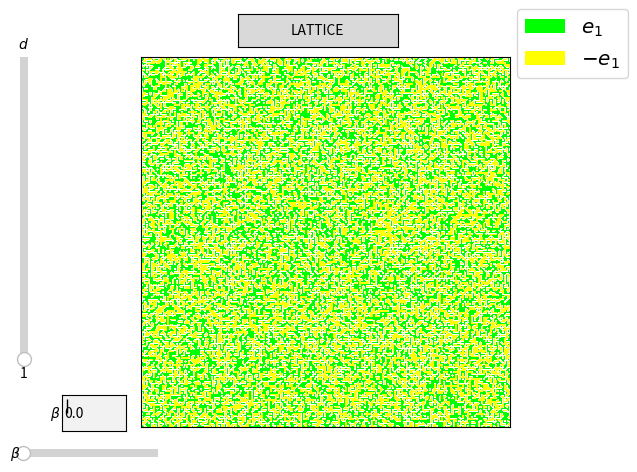

Recreate this plot in Python.
from enum import Enum
import numpy as np
from numpy import cosh, sinh, exp
import matplotlib.pyplot as plt
from matplotlib.widgets import Slider, TextBox, Button
from matplotlib.colors import ListedColormap, BoundaryNorm
from matplotlib.patches import Rectangle
import matplotlib.animation as animation
import matplotlib.cm as cm

import time
import argparse
import os

#  THE VISION:
#
#  ----------------------------------------------------------------
#  |                                                              |
#  |  --------------------------------------------------  ------  |
#  |  |                                                |  |    |  |
#  |  |                                                |  |  D |  |
#  |  |                                                |  |<-->|  |
#  |  |                                                |  ------  |
#  |  |                                                |          |
#  |  |                                                |  ------  |
#  |  |                                                |  |  T |  |
#  |  |                                                |  |  E |  |
#  |  |                   SIMULATION                   |  |  M |  |
#  |  |                                                |  |  P |  |
#  |  --------------------------------------------------  ------  |
#  |                                                              |
#  ----------------------------------------------------------------

###################
#    CONSTANTS    #
###################
# For the simulation on the complete graph, 64x64 seems about right
# For the simulation on the lattice graph, 64x64 seems about right
GRID = 212
TOTAL_SPINS = GRID**2

CURRENT_D = 1  # single source of truth 
BETA = 1
MAX_D = 5  # I'm not sure how insightful going much higher than 4 is, and I'm not sure I could display the spins in a visually sensible way
MAX_BETA = 4*CURRENT_D  # how far the beta slider should go

# 30 fps
INTERVAL = 33.33 

class GraphGeometry(Enum):
    COMPLETE = 1
    LATTICE = 2

CURRENT_GRAPH = GraphGeometry.LATTICE

####################
# HELPER FUNCTIONS #
####################
colors_simple = [
    '#FF00FF',  # -5: Magenta
    '#00FFFF',  # -4: Cyan 
    '#FFA500',  # -3: Orange
    '#0080FF',  # -2: Blue
    '#FFFF00',  # -1: Yellow
    '#FFFFFF',  #  0: Black (unused)
    '#00FF00',  #  1: Green
    '#FF0000',  #  2: Red
    '#0000FF',  #  3: Dark Blue
    '#FF8C00',  #  4: Dark Orange
    '#800080',  #  5: Purple
]

# Create colormap
cmap_simple = ListedColormap(colors_simple)

# boundary norm so that my colours go exactly where I want
boundaries = [-5.5, -4.5, -3.5, -2.5, -1.5, -0.5, 0.5, 1.5, 2.5, 3.5, 4.5, 5.5]
boundary_norm = BoundaryNorm(boundaries, cmap_simple.N)

def unif_ising():
    return np.random.choice([-1,1])

def unif_spin():
    return np.random.choice([-1,1]) * np.random.choice([1,2,3,4,5][:CURRENT_D])

def proportions_from_state_unormalised(state):
    """Given a state, counts the number of spins of each kind. Returns a proportions vector of the form (#e1, #e2, ..., #-e1, ... #-eMAXD)."""
    values, counts = np.unique(state, return_counts=True)

    prop = [0 for _ in range(2*MAX_D)]
    for count_index, spin in enumerate(values):
        prop_index = get_prop_index(spin)
        prop[prop_index] = counts[count_index]
    
    return np.array(prop) 
    # Note that the simulation could be made more efficient by keeping track of the proportions vector with each update, instead of counting everything each step.

def magnetisation_from_propotion(proportion):
    return np.array([proportion[i] - proportion[i+MAX_D] for i in range(MAX_D)])

def get_prop_index(spin):
    """
    Given a spin -MAX_D, ..., -1, 1, ..., MAX_D, returns the index of a proportions vector that corresponds.
    Recall proportions vectors are of the form (#e1, #e2, ..., #-e1, ... #-eMAXD).
    """
    if spin > 0 :  # just need to index from zero
        return spin - 1
    else:  # need to start from MAX_D
        return MAX_D + (- spin) - 1

def get_spin(prop_index):
    """
    Given a proportions index, return the corresponding spin
    """
    if prop_index < MAX_D:  # spin is positive
        return prop_index + 1
    else:  # spin is negative
        return MAX_D - prop_index - 1


def get_magnetisation(mag, spin):
    """
    Given a magnetisation vector and a spin, returns the magnetisation in the corresponding direction
    """
    if spin > 0:  # just need to index from zero
        return mag[spin-1]
    else:  # if the spin is negative, return whatever is in the vector *-1
        return - mag[abs(spin)-1]

def get_prop_update(spin):
    """
    Given a spin, generates a vector with a 1 in the corresponding position. Intended use is to update proportions
    """
    res = np.zeros(MAX_D*2)
    if spin > 0:  # just need to count from zero
        res[spin-1] = 1
    else:  # start from MAX_D
        res[MAX_D + (spin*-1) - 1] = 1
    return res

def get_spin_vector(spin):
    """
    Convertes a spin (represented by an integer) to the corresponding np vector
    """
    index = abs(spin)-1
    res = np.zeros(MAX_D)
    res[index] = np.sign(spin)
    return res


##############
# SIMULATION #
##############
def select_vertex():
    """Select uniformly at random a single vertex. Returns a tuple containing the coordinates of the vertex"""
    return (np.random.choice(range(GRID)), np.random.choice(range(GRID)))

def g(i, mag, d):
    """
    Returns g^i (mag) := exp(beta*mag[i])/sum_j(2cosh(beta*mag[j])).
    i should be the spin, *not* the index corresponding to that spin
    """
    numerator = exp(BETA * get_magnetisation(mag, i))
    denominator = sum([2*cosh(BETA * get_magnetisation(mag, j)) for j in range(1, CURRENT_D+1)])

    return numerator / denominator

def sample_new_spin_complete(current_spin, current_prop, d):

    # remove the current spin from the magnetisation
    adj_prop = current_prop - get_prop_update(current_spin) 
    adj_mag = magnetisation_from_propotion(adj_prop) / TOTAL_SPINS

    # compute the transition probabilities
    # only compute spins that we are currently using
    positive_spin_probs = [g(i, adj_mag, d) if i <= CURRENT_D else 0 for i in range(1, MAX_D+1)]
    negative_spin_probs = [g(-i, adj_mag, d) if i <= CURRENT_D else 0 for i in range(1, MAX_D+1)]

    conditional_measure = positive_spin_probs + negative_spin_probs
    
    # choose a new spin according to our conditional measure
    cdf = [0 for _ in conditional_measure]
    cdf[0] = conditional_measure[0]
    for i in range(1, len(cdf)):
        cdf[i] = cdf[i-1] + conditional_measure[i]
    # zero out the un-used spins (this feels inefficient)
    for i in range(len(cdf)):
        if abs(get_spin(i)) > CURRENT_D: cdf[i] = 0

    # sample via unif(0,1) noise
    unif = np.random.uniform(0,1)
    # choose the largest index where the cdf is still bigger than the noise
    below = filter( 
        lambda i : unif <= cdf[i],
        list(range(2*MAX_D))
    )
    res = min(list(below))

    return get_spin(res)

def sample_new_spin_lattice(vertex, state, d):
    """
    Sample a new spin according to the conditional face-cubic measure on the square lattice. Does periodic boundary conditions by treating opposite edges as adjacent.

    vertex is a tuple containing the coordinates of the vertex to be updated
    """
    # compute adjacent magnetisation  (% ==> periodic)
    left_i = ((vertex[0] - 1) % GRID, vertex[1] % GRID) 
    right_i = ((vertex[0] + 1) % GRID, vertex[1] % GRID) 
    top_i = (vertex[0]  % GRID, (vertex[1] + 1) % GRID) 
    bottom_i = (vertex[0]  % GRID, (vertex[1] - 1) % GRID) 

    left = get_spin_vector(state[left_i])
    right = get_spin_vector(state[right_i])
    top = get_spin_vector(state[top_i])
    bottom = get_spin_vector(state[bottom_i])

    adj_mag = left + right + top + bottom 

    # compute transition probabilities
    # only compute spins that we are currently using
    positive_spin_probs = [g(i, adj_mag, d) if i <= CURRENT_D else 0 for i in range(1, MAX_D+1)]
    negative_spin_probs = [g(-i, adj_mag, d) if i <= CURRENT_D else 0 for i in range(1, MAX_D+1)]

    conditional_measure = positive_spin_probs + negative_spin_probs

    # construct cdf
    cdf = [0 for _ in conditional_measure]
    cdf[0] = conditional_measure[0]
    for i in range(1, len(cdf)):
        cdf[i] = cdf[i-1] + conditional_measure[i]
    # zero out the un-used spins (this feels inefficient)
    for i in range(len(cdf)):
        if abs(get_spin(i)) > CURRENT_D: cdf[i] = 0

    # sample via unif(0,1) noise
    unif = np.random.uniform(0,1)
    # choose the largest index where the cdf is still bigger than the noise
    below = filter( 
        lambda i : unif <= cdf[i],
        list(range(2*MAX_D))
    )
    res = min(list(below))
    return get_spin(res)


def save_png_sequence(output_dir, num_frames=300, d_init=1, beta_init=1.0, geometry='lattice',
                       updates_per_frame=500):
    """Save a PNG sequence of just the grid (no UI elements) to the specified directory."""
    global CURRENT_D, BETA, CURRENT_GRAPH, GRID, TOTAL_SPINS, state

    CURRENT_D = d_init
    BETA = beta_init
    geometry_map = {'lattice': GraphGeometry.LATTICE, 'complete': GraphGeometry.COMPLETE}
    CURRENT_GRAPH = geometry_map[geometry]
    GRID = 212 if CURRENT_GRAPH == GraphGeometry.LATTICE else 64
    TOTAL_SPINS = GRID**2

    state = np.array([[unif_spin() for _ in range(GRID)] for _ in range(GRID)])

    fig_save, ax_save = plt.subplots()
    ax_save.axis('off')
    fig_save.subplots_adjust(0, 0, 1, 1)

    grid_save = ax_save.imshow(state, origin='lower', cmap=cmap_simple, norm=boundary_norm)

    os.makedirs(output_dir, exist_ok=True)

    for frame in range(num_frames):
        for _ in range(updates_per_frame):
            v = select_vertex()
            if CURRENT_GRAPH == GraphGeometry.COMPLETE:
                new_spin = sample_new_spin_complete(
                    current_spin=state[v],
                    current_prop=proportions_from_state_unormalised(state),
                    d=CURRENT_D
                )
            else:
                new_spin = sample_new_spin_lattice(
                    vertex=v,
                    state=state,
                    d=CURRENT_D
                )
            state[v] = new_spin

        grid_save.set_data(state)
        fig_save.savefig(os.path.join(output_dir, 'frame_{:04d}.png'.format(frame)),
                         bbox_inches='tight', pad_inches=0)
        print('Saved frame {}/{}'.format(frame + 1, num_frames), end='\r')

    plt.close(fig_save)
    print('\nDone! {} frames saved to {}/'.format(num_frames, output_dir))


if __name__ == '__main__':
    parser = argparse.ArgumentParser(description='Interactive Glauber dynamics simulation')
    parser.add_argument('--save', type=str, default=None, help='Directory to save PNG sequence to')
    parser.add_argument('--frames', type=int, default=300, help='Number of frames to save')
    parser.add_argument('--d', type=int, default=1, help='Spin dimension (1-5)')
    parser.add_argument('--beta', type=float, default=1.0, help='Inverse temperature')
    parser.add_argument('--geometry', type=str, default='lattice', choices=['lattice', 'complete'],
                        help='Graph geometry')
    parser.add_argument('--updates-per-frame', type=int, default=500,
                        help='Glauber updates per animation frame')
    args = parser.parse_args()

    if args.save:
        save_png_sequence(args.save, args.frames, args.d, args.beta, args.geometry,
                          args.updates_per_frame)
    else:

        # Create a figure, axes
        fig, ax = plt.subplots()

        plt.style.use('_mpl-gallery-nogrid')

        # make initial data
        state = [[unif_spin() for _ in range(GRID)] for _ in range(GRID)]
        state = np.array(state)

        # plot grid
        grid = ax.imshow(
            state, 
            origin='lower', 
            cmap=cmap_simple,
            norm=boundary_norm,
            animated=True
        )

        # legend for the spins
        scalar_map = cm.ScalarMappable(norm=boundary_norm, cmap=cmap_simple)

        def get_legend_elements(): return [
            Rectangle([0,0],1,1,facecolor=scalar_map.to_rgba(1),lw=0),
            Rectangle([0,0],1,1,facecolor=scalar_map.to_rgba(-1),lw=0),
            Rectangle([0,0],1,1,facecolor=scalar_map.to_rgba(2),lw=0),
            Rectangle([0,0],1,1,facecolor=scalar_map.to_rgba(-2),lw=0),
            Rectangle([0,0],1,1,facecolor=scalar_map.to_rgba(3),lw=0),
            Rectangle([0,0],1,1,facecolor=scalar_map.to_rgba(-3),lw=0),
            Rectangle([0,0],1,1,facecolor=scalar_map.to_rgba(4),lw=0),
            Rectangle([0,0],1,1,facecolor=scalar_map.to_rgba(-4),lw=0),
            Rectangle([0,0],1,1,facecolor=scalar_map.to_rgba(5),lw=0),
            Rectangle([0,0],1,1,facecolor=scalar_map.to_rgba(-5),lw=0),
        ][:2*CURRENT_D]
        def get_legend_labels(): return [
            '$e_1$', '$-e_1$', '$e_2$', '$-e_2$', '$e_3$', '$-e_3$', '$e_4$', '$-e_4$', '$e_5$', '$-e_5$', 
        ][:2*CURRENT_D]
        legend_elements = get_legend_elements(); legend_labels = get_legend_labels();
        leg = fig.legend(
            handles=legend_elements, 
            labels=legend_labels, 
            loc='upper right',
            fontsize='x-large'
        )

        # I don't want ticks
        ax.set_xticks([])
        ax.set_yticks([])

        # adjust the main plot to make room for the sliders
        # fig.subplots_adjust(right=0.75, bottom=0.25)
        # fig.tight_layout()

        # Create a slider for temperature (horizontal)
        beta_ax = fig.add_axes([0.04,0.04,0.21,0.03])
        beta_slider = Slider(
            ax=beta_ax, 
            label='$\\beta$', 
            valmin=0.0, 
            valmax=10.0, 
            valinit=0, 
            orientation='horizontal',
        facecolor='black')

        # Update function for temperature
        def update_beta(val):
            global BETA
            BETA = val
            fig.canvas.draw_idle()

            # put the new value in beta_box
            beta_box.set_val(round(val, 3))

        # Connect the temperature slider to the update function
        beta_slider.on_changed(update_beta)
        # don't show the valtext because we have a textbox for beta
        beta_slider.valtext.set_visible(False)

        # Create a slider for dimension (vertical)
        d_ax = fig.add_axes([0.03,0.25,0.0225,0.63])
        d_slider = Slider(
            ax=d_ax, 
            label='$d$', 
            valmin=1, 
            valmax=5, 
            valinit=1, 
            orientation='vertical',
            valstep=1
        )

        # Update function for dimension
        def update_d(val):
            global CURRENT_D, leg
            CURRENT_D = val

            # update the legend
            # this is a hack -- we make the old legend invisible and then de-reference it
            # hopefully the old legend gets garbage collected...
            leg.set(visible=False)
            legend_elements = get_legend_elements(); legend_labels = get_legend_labels();
            leg = fig.legend(
                handles=legend_elements, 
                labels=legend_labels, 
                loc='upper right'
            )

            fig.canvas.draw_idle()

        # Connect the temperature slider to the update function
        d_slider.on_changed(update_d)

        # button to toggle GraphGeometry
        button_ax = fig.add_axes([0.375,0.9,0.25,0.07])
        button = Button(button_ax, "LATTICE") if CURRENT_GRAPH == GraphGeometry.LATTICE else Button(button_ax, "COMPLETE GRAPH")
        def toggle_geometry(event):
            global CURRENT_GRAPH, GRID, TOTAL_SPINS, button, grid, state
            if CURRENT_GRAPH == GraphGeometry.LATTICE:
                button.label.set_text("COMPLETE GRAPH")
                CURRENT_GRAPH = GraphGeometry.COMPLETE
                GRID = 64
            elif CURRENT_GRAPH == GraphGeometry.COMPLETE:
                button.label.set_text("SQUARE LATTICE")
                CURRENT_GRAPH = GraphGeometry.LATTICE
                GRID = 212

            # re-compute normalising constant
            TOTAL_SPINS = GRID**2

            # re-generate a uniform state
            state = [[unif_spin() for _ in range(GRID)] for _ in range(GRID)]
            state = np.array(state)

            # remove and replace grid
            grid.remove()
            grid = ax.imshow(
                state, 
                origin='lower', 
                cmap=cmap_simple,
                norm=boundary_norm,
                animated=True
            )


        button.on_clicked(toggle_geometry)

        # entry fields for beta slider
        beta_box_ax = fig.add_axes([0.1,0.1,0.1,0.075])
        beta_box = TextBox(beta_box_ax, "$\\beta$")
        def submit_beta(expr):
            global BETA
            try:
                val = float(expr)
                BETA = val
                beta_slider.set_val(val)
            except:  # if there's some junk in the input
                beta_box.set_val("")

        beta_box.on_submit(submit_beta)
        beta_box.set_val(0)


        # main loop for the animation
        def update(frame, *fargs):
            for _ in range(args.updates_per_frame):
                t1 = time.perf_counter()
                # perform a Glauber update
                v = select_vertex()

                if CURRENT_GRAPH == GraphGeometry.COMPLETE:
                    new_spin = sample_new_spin_complete(
                        current_spin=state[v], 
                        current_prop=proportions_from_state_unormalised(state), 
                        d=CURRENT_D
                    ) 
                elif CURRENT_GRAPH == GraphGeometry.LATTICE:
                    new_spin = sample_new_spin_lattice(
                        vertex=v, 
                        state=state, 
                        d=CURRENT_D
                    )

                state[v] = new_spin

            t2 = time.perf_counter()

            print(f"β =  {BETA},  d = {CURRENT_D}, Frametime: {round((t2-t1)*1000, 3)}ms", end='\r')

            grid.set_data(state)

            # if frame >= 5:
            #     exit()

            return fargs  # pass the artists back for blitting

        ani = animation.FuncAnimation(
            fig, 
            update, 
            frames=None,
            interval=INTERVAL,
            cache_frame_data=False,  # I just want to show this animation in a window, not save it
            blit=True  
        )

        plt.show()
